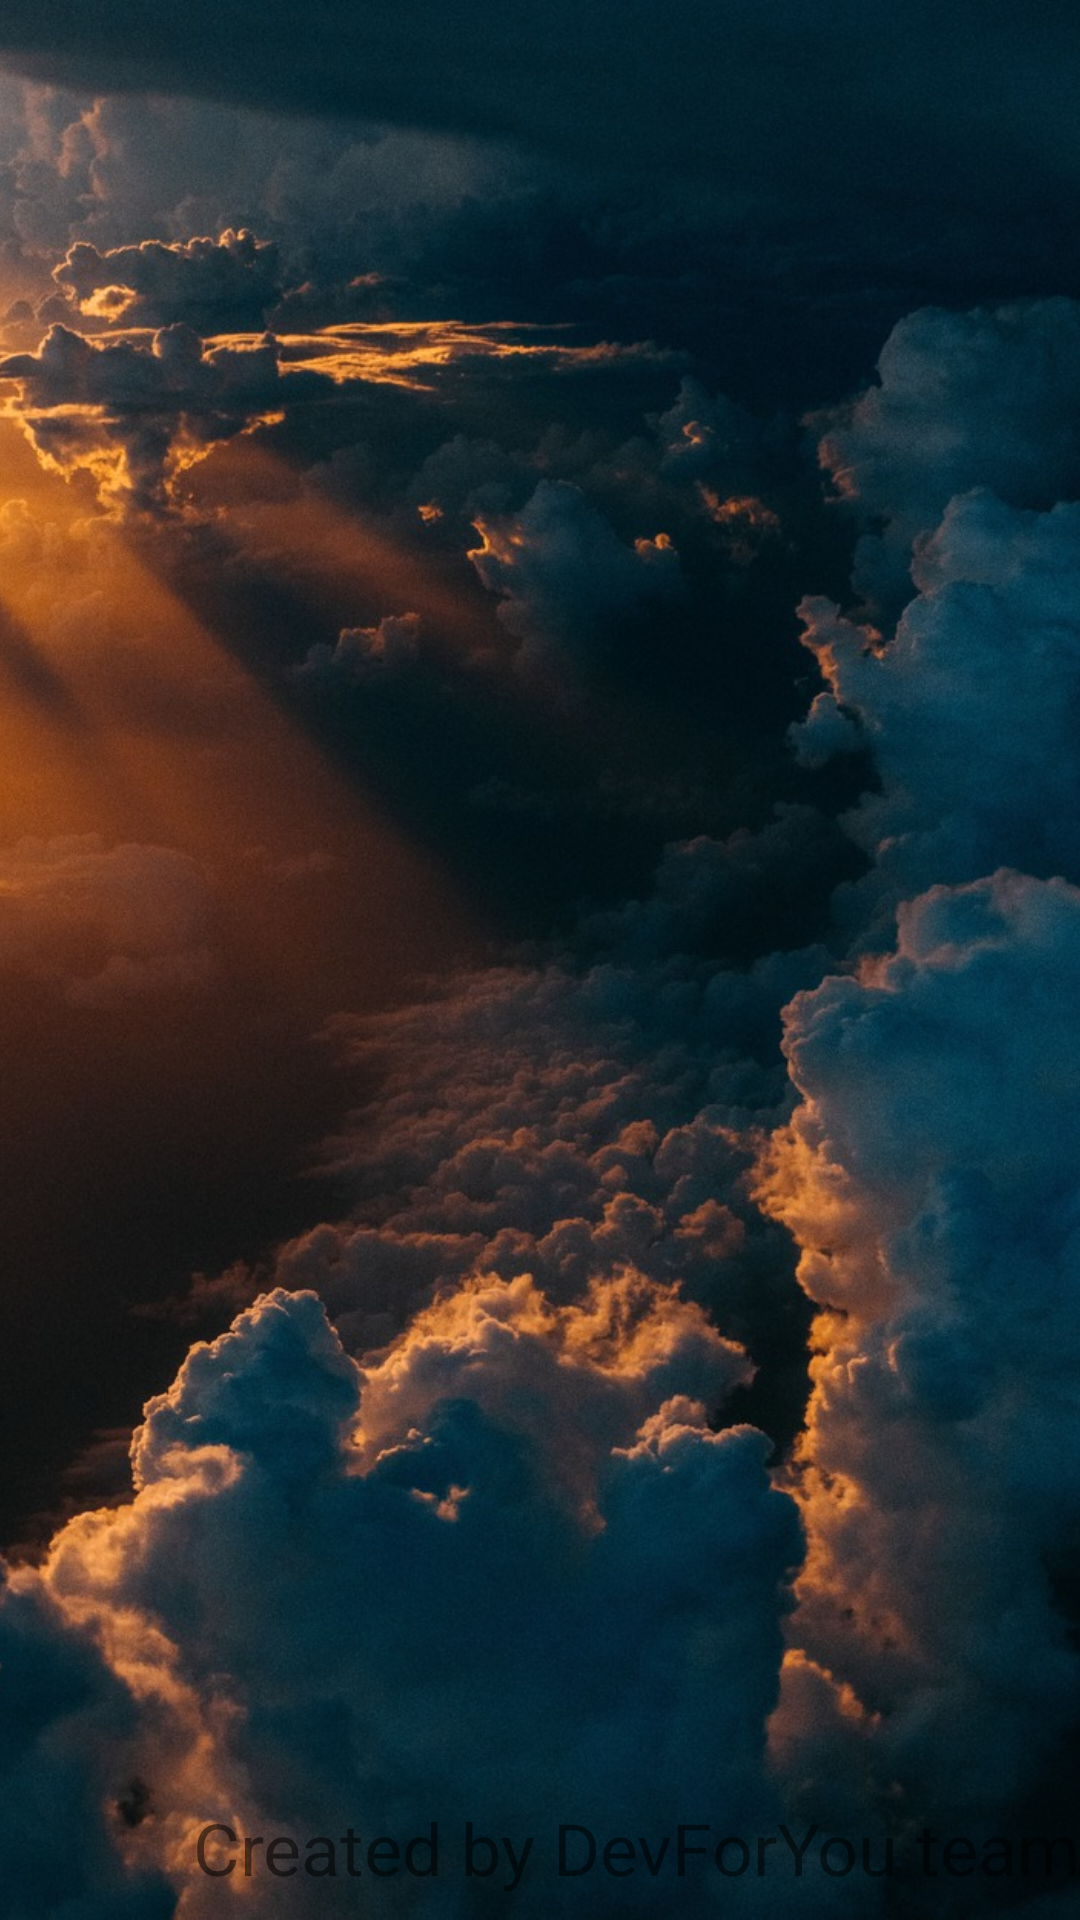

Android layout source for this screen:
<!-- AndroidManifest.xml: application theme AppTheme -->
<!-- res/layout/splash_screen_layout.xml -->
<?xml version="1.0" encoding="utf-8"?>
<android.support.constraint.ConstraintLayout xmlns:android="http://schemas.android.com/apk/res/android"
    android:layout_width="match_parent"
    android:layout_height="match_parent"
    xmlns:lib="http://schemas.android.com/tools"
    android:id="@+id/paramers"
    xmlns:app="http://schemas.android.com/apk/res-auto"

    >

    <ImageView
        android:id="@+id/imageView3"
        android:layout_width="match_parent"
        android:layout_height="match_parent"
        android:scaleType="centerCrop"
        android:src="@drawable/background_loader" />

    <TextView
        android:layout_width="match_parent"
        android:layout_height="wrap_content"
        android:layout_marginBottom="8dp"
        android:gravity="end"
        android:textSize="24dp"
        android:textColor="@color/white_with_alpha"
        android:text="Created by DevForYou team"
        app:layout_constraintBottom_toBottomOf="parent" />

</android.support.constraint.ConstraintLayout>
<!-- resources referenced by this layout -->
<resources>
  <!-- drawable background_loader: jpg bitmap (drawable, 258695 bytes) -->
  <style name="AppTheme" parent="Theme.AppCompat.Light.NoActionBar">
          
          <item name="colorPrimary">@color/colorPrimary</item>
          <item name="colorPrimaryDark">@color/colorPrimaryDark</item>
          <item name="colorAccent">@color/colorAccent</item>
          <item name="android:windowIsTranslucent">true</item>
      </style>
  <color name="colorPrimary">#0097A7</color>
  <color name="colorPrimaryDark">#00838F</color>
  <color name="colorAccent">#FF4081</color>
</resources>
